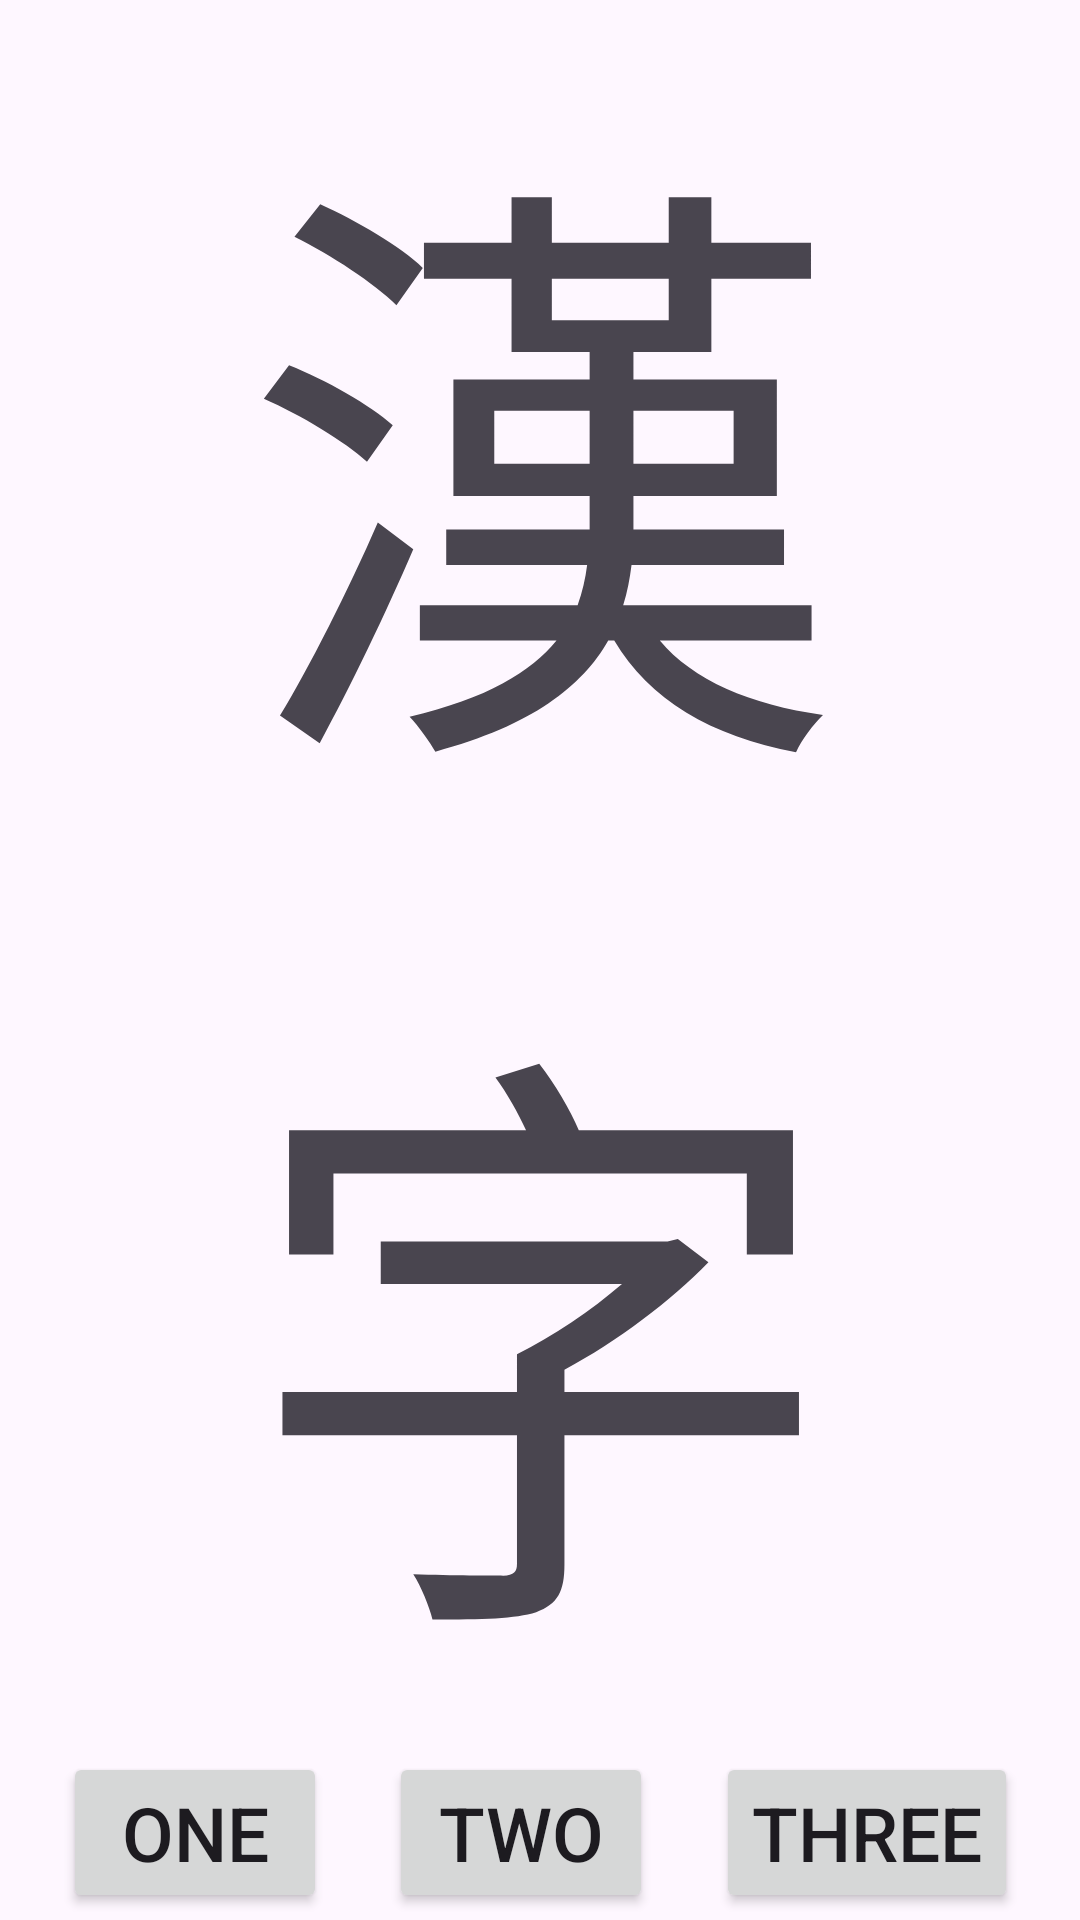

This screen was rendered from an Android layout file. Write that file and the resources it references.
<!-- AndroidManifest.xml: application theme Theme.KanjiLearner -->
<!-- res/layout/activity_revisit_kanji_2.xml -->
<?xml version="1.0" encoding="utf-8"?>
<androidx.constraintlayout.widget.ConstraintLayout
        xmlns:android="http://schemas.android.com/apk/res/android"
        xmlns:app="http://schemas.android.com/apk/res-auto"
        xmlns:tools="http://schemas.android.com/tools"
        android:layout_width="match_parent"
        android:layout_height="match_parent"
        android:fitsSystemWindows="true"
        tools:context=".MainActivity"
        android:id="@+id/coordinatorLayout">

    <TextView
            android:id="@+id/kanji_text"
            android:layout_width="wrap_content"
            android:layout_height="wrap_content"
            android:text="@string/kanji_text"
            android:textAlignment="center"
            android:textSize="200sp"
            app:layout_constraintStart_toStartOf="parent"
            app:layout_constraintEnd_toEndOf="parent"
            app:layout_constraintTop_toTopOf="parent"
            app:layout_constraintBottom_toTopOf="@id/button_2"/>

    <Button
            android:id="@+id/button_1"
            android:text="@string/one"
            android:textSize="25sp"
            android:layout_width="wrap_content"
            android:layout_height="wrap_content"
            app:layout_constraintStart_toStartOf="parent"
            app:layout_constraintEnd_toStartOf="@id/button_2"
            app:layout_constraintTop_toBottomOf="@+id/kanji_text"
            app:layout_constraintBottom_toBottomOf="parent"
    />

    <Button
            android:id="@+id/button_2"
            android:text="@string/two"
            android:textSize="25sp"
            android:layout_width="wrap_content"
            android:layout_height="wrap_content"
            app:layout_constraintStart_toEndOf="@id/button_1"
            app:layout_constraintEnd_toStartOf="@id/button_3"
            app:layout_constraintTop_toBottomOf="@+id/kanji_text"
            app:layout_constraintBottom_toBottomOf="parent"
    />

    <Button
            android:id="@+id/button_3"
            android:text="@string/three"
            android:textSize="25sp"
            android:layout_width="wrap_content"
            android:layout_height="wrap_content"
            app:layout_constraintStart_toEndOf="@id/button_2"
            app:layout_constraintEnd_toEndOf="parent"
            app:layout_constraintTop_toBottomOf="@+id/kanji_text"
            app:layout_constraintBottom_toBottomOf="parent"
    />

</androidx.constraintlayout.widget.ConstraintLayout>
<!-- resources referenced by this layout -->
<resources>
  <string name="kanji_text">漢字</string>
  <string name="one">one</string>
  <string name="three">three</string>
  <string name="two">two</string>
  <style name="Theme.KanjiLearner" parent="Base.Theme.KanjiLearner" />
  <style name="Base.Theme.KanjiLearner" parent="Theme.Material3.DayNight.NoActionBar">
          
          
      </style>
</resources>
